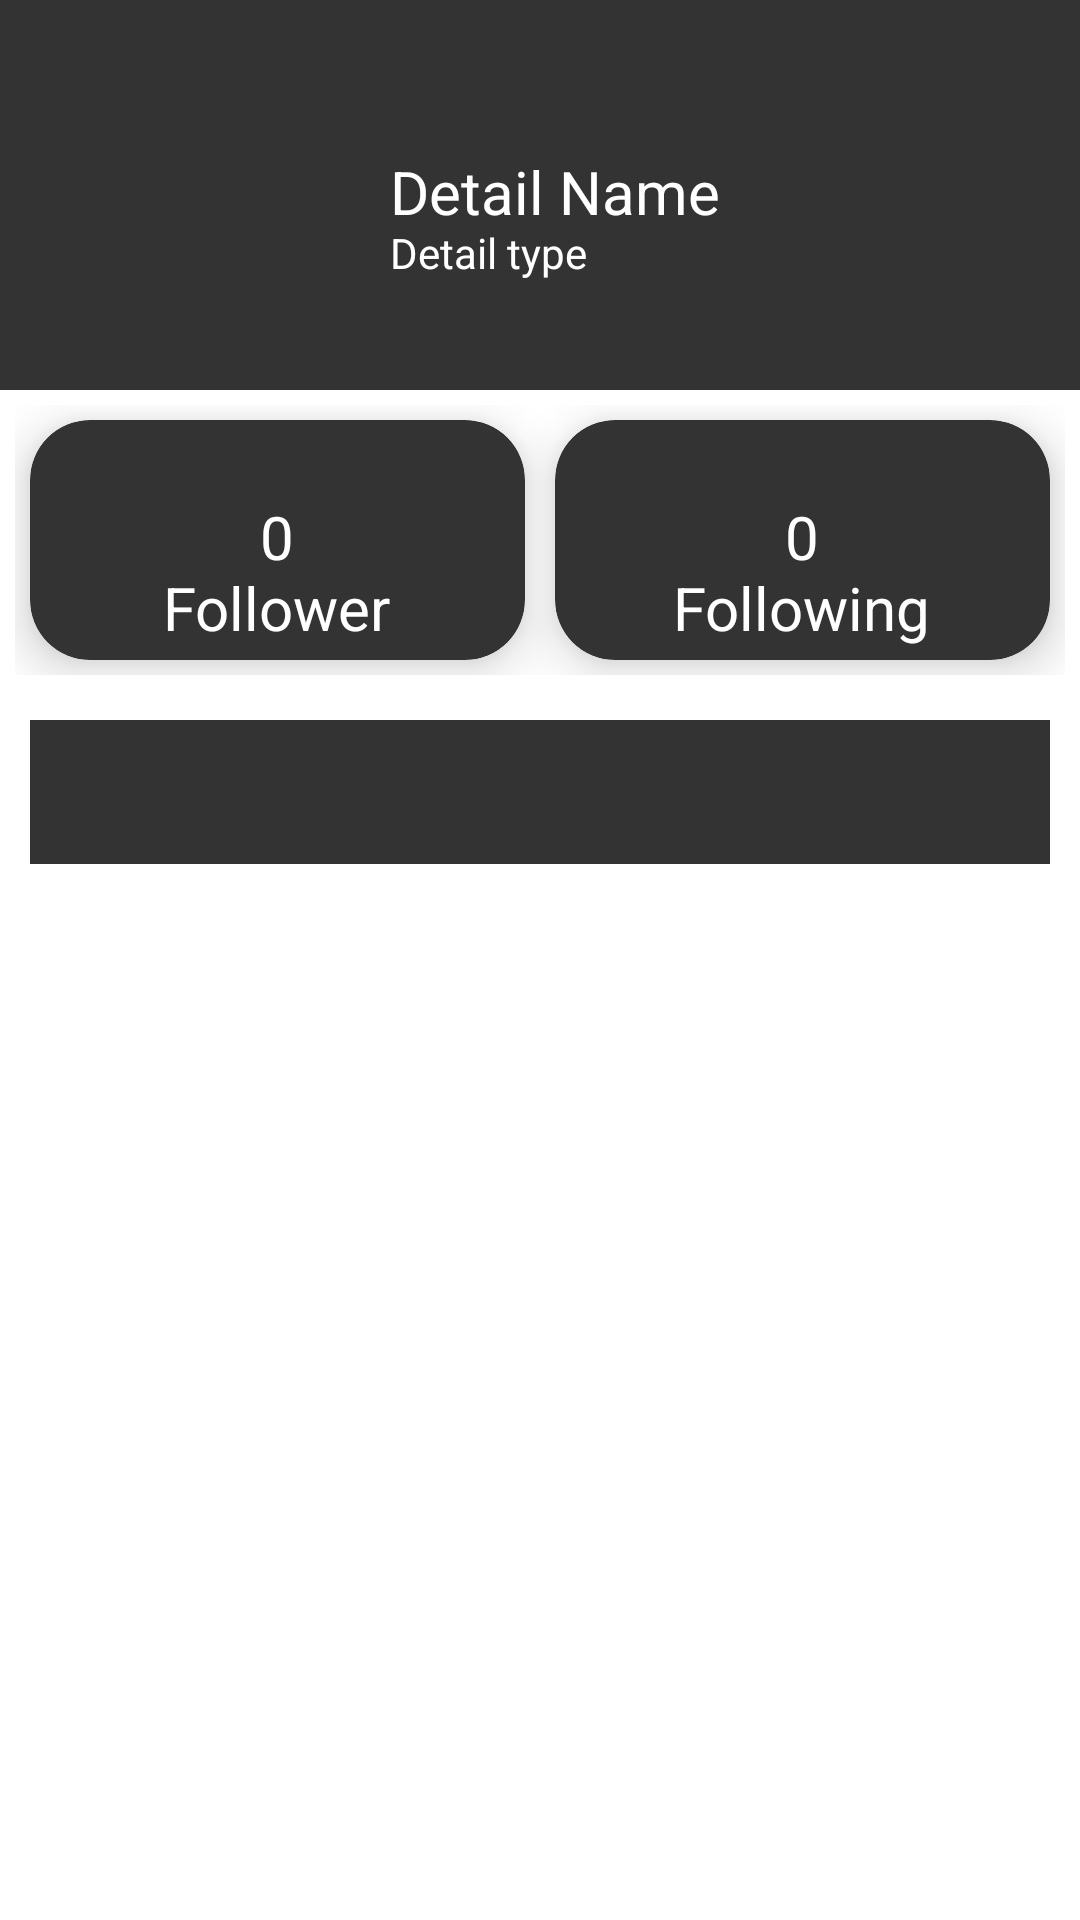

This screen was rendered from an Android layout file. Write that file and the resources it references.
<!-- AndroidManifest.xml: application theme Theme.Aplikasi_github_user_2 -->
<!-- res/layout/activity_detail.xml -->
<?xml version="1.0" encoding="utf-8"?>
<LinearLayout xmlns:android="http://schemas.android.com/apk/res/android"
    xmlns:app="http://schemas.android.com/apk/res-auto"
    xmlns:tools="http://schemas.android.com/tools"
    android:layout_width="match_parent"
    android:layout_height="match_parent"
    android:orientation="vertical"
    android:id="@+id/detail_page"
    tools:context=".ui.detail.DetailActivity">

    <RelativeLayout
        android:layout_width="match_parent"
        android:layout_height="130dp"
        android:background="@color/colorBlack"
        android:padding="20dp">

        <ImageView
            android:id="@+id/profile_image"
            android:layout_width="100dp"
            android:layout_height="100dp"
            android:layout_centerVertical="true"
            android:contentDescription="@string/detail_image"
            android:src="@drawable/ic_baseline_person" />

        <TextView
            android:id="@+id/tvUserName"
            android:layout_width="wrap_content"
            android:layout_height="wrap_content"
            android:layout_centerVertical="true"
            android:layout_marginStart="10dp"
            android:layout_toEndOf="@+id/profile_image"
            android:includeFontPadding="false"
            android:text="@string/detail_name"
            android:textColor="@color/colorWhite"
            android:textSize="20sp" />

        <TextView
            android:id="@+id/tvType"
            android:layout_width="wrap_content"
            android:layout_height="wrap_content"
            android:layout_below="@id/tvUserName"
            android:layout_marginStart="10dp"
            android:layout_toEndOf="@+id/profile_image"
            android:includeFontPadding="false"
            android:text="@string/detail_type"
            android:textColor="@color/colorWhite"
            android:textSize="14sp" />



    </RelativeLayout>

    <LinearLayout
        android:layout_height="wrap_content"
        android:layout_width="match_parent"
        android:padding="5dp">

        <com.google.android.material.card.MaterialCardView
            android:layout_height="80dp"
            android:layout_margin="5dp"
            android:layout_weight="1"
            android:layout_width="0dp"
            app:cardCornerRadius="20dp"
            app:cardBackgroundColor="@color/colorBlack"
            app:cardElevation="10dp">

            <RelativeLayout
                android:layout_height="match_parent"
                android:layout_width="match_parent"
                android:padding="5dp">

                <TextView
                    android:id="@+id/tvFollower"
                    android:layout_width="wrap_content"
                    android:layout_height="wrap_content"
                    android:layout_centerInParent="true"
                    android:includeFontPadding="false"
                    android:text="@string/v_follower"
                    android:textColor="@color/colorWhite"
                    android:textSize="20sp" />

                <TextView
                    android:id="@+id/txtFollower"
                    android:includeFontPadding="false"
                    android:layout_below="@id/tvFollower"
                    android:layout_centerHorizontal="true"
                    android:layout_height="wrap_content"
                    android:layout_width="wrap_content"
                    android:textColor="@color/colorWhite"
                    android:text="@string/follower"
                    android:textSize="20sp" />

            </RelativeLayout>

        </com.google.android.material.card.MaterialCardView>

        <com.google.android.material.card.MaterialCardView
            android:layout_height="80dp"
            android:layout_margin="5dp"
            android:layout_weight="1"
            android:layout_width="0dp"
            app:cardCornerRadius="20dp"
            app:cardBackgroundColor="@color/colorBlack"
            app:cardElevation="10dp">

            <RelativeLayout
                android:layout_height="match_parent"
                android:layout_width="match_parent"
                android:padding="5dp">

                <TextView
                    android:id="@+id/tvFollowing"
                    android:includeFontPadding="false"
                    android:layout_centerInParent="true"
                    android:layout_height="wrap_content"
                    android:layout_width="wrap_content"
                    android:text="@string/v_following"
                    android:textColor="@color/colorWhite"
                    android:textSize="20sp" />

                <TextView
                    android:id="@+id/txtFollowing"
                    android:includeFontPadding="false"
                    android:layout_below="@id/tvFollowing"
                    android:layout_centerHorizontal="true"
                    android:layout_height="wrap_content"
                    android:layout_width="wrap_content"
                    android:text="@string/following"
                    android:textColor="@color/colorWhite"
                    android:textSize="20sp" />

            </RelativeLayout>

        </com.google.android.material.card.MaterialCardView>
    </LinearLayout>

    <LinearLayout
        android:layout_height="wrap_content"
        android:layout_width="match_parent"
        android:orientation="vertical"
        android:padding="10dp">

        <com.google.android.material.tabs.TabLayout
            android:id="@+id/tabs"
            android:layout_width="match_parent"
            android:layout_height="wrap_content"
            android:background="?attr/colorPrimary"
            app:tabTextColor="@android:color/white"/>

        <androidx.viewpager2.widget.ViewPager2
            android:id="@+id/view_pager"
            android:layout_width="match_parent"
            android:layout_height="match_parent" />

    </LinearLayout>

</LinearLayout>
<!-- resources referenced by this layout -->
<resources>
  <color name="colorBlack">#333</color>
  <color name="colorWhite">#FFFFFF</color>
  <string name="detail_image">Detail image</string>
  <string name="detail_name">Detail Name</string>
  <string name="detail_type">Detail type</string>
  <string name="follower">Follower</string>
  <string name="following">Following</string>
  <string name="v_follower">0</string>
  <string name="v_following">0</string>
  <style name="Theme.Aplikasi_github_user_2" parent="Theme.MaterialComponents.DayNight.DarkActionBar">
          
          <item name="colorPrimary">@color/colorBlack</item>
          <item name="colorPrimaryVariant">@color/purple_700</item>
          <item name="colorOnPrimary">@color/white</item>
          
          <item name="colorSecondary">@color/teal_200</item>
          <item name="colorSecondaryVariant">@color/teal_700</item>
          <item name="colorOnSecondary">@color/black</item>
          
          <item name="android:statusBarColor" tools:targetApi="l">?attr/colorPrimaryVariant</item>
          
      </style>
  <color name="purple_700">#FF3700B3</color>
  <color name="white">#FFFFFFFF</color>
  <color name="teal_200">#FF03DAC5</color>
  <color name="teal_700">#FF018786</color>
  <color name="black">#FF000000</color>
</resources>
